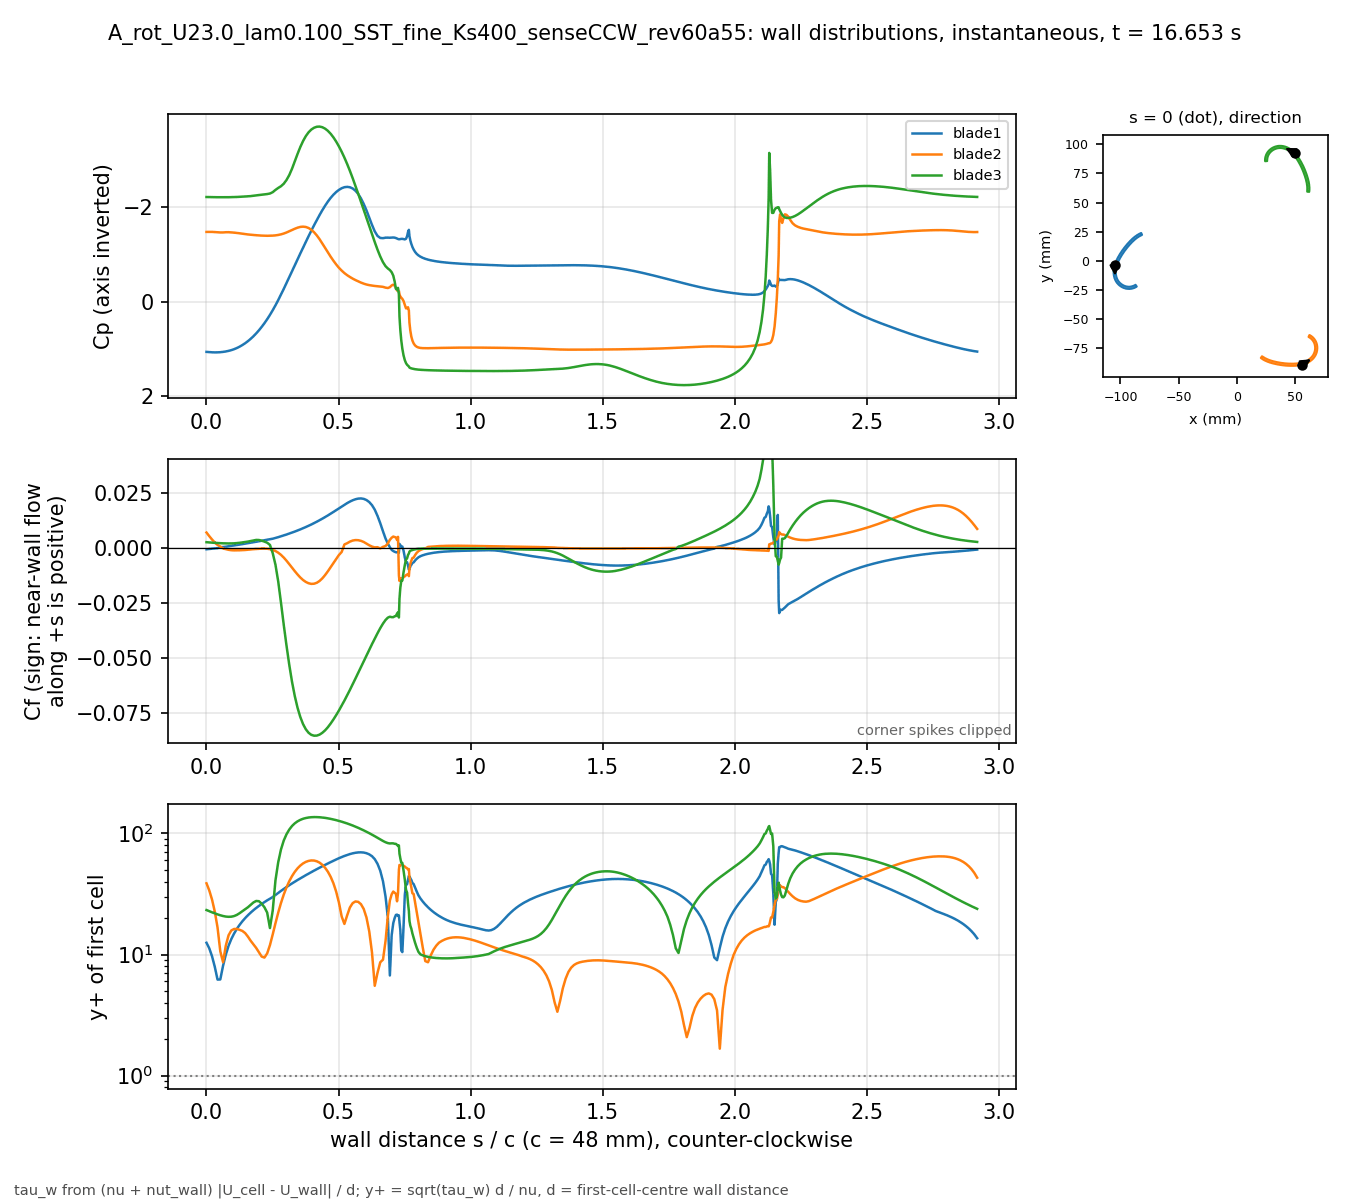

The table this chart was drawn from, first rows:
# A_rot_U23.0_lam0.100_SST_fine_Ks400_se…, p_inf=3.83509; Cf signed by near-wall fl…
patch, s_over_c, x_m, y_m, Cp, Cf, yplus, d_first_m
blade1, 0.000000, -0.105, -0.003503, 1.061, -0.0007189, 12.51, 0.0004348
blade1, 0.01045, -0.1051, -0.003985, 1.066, -0.0005822, 11.26, 0.0004348
blade1, 0.02089, -0.1052, -0.004469, 1.069, -0.0004308, 9.682, 0.0004348
blade1, 0.03134, -0.1054, -0.004955, 1.071, -0.0002889, 7.928, 0.0004348
blade1, 0.04179, -0.1055, -0.005445, 1.071, -0.0001773, 6.211, 0.0004348
blade1, 0.05223, -0.1056, -0.005936, 1.067, 0.0001781, 6.226, 0.0004348
blade1, 0.06268, -0.1056, -0.00643, 1.061, 0.0002998, 8.076, 0.0004348
blade1, 0.07313, -0.1057, -0.006926, 1.052, 0.0004567, 9.969, 0.0004348
blade1, 0.08358, -0.1058, -0.007423, 1.039, 0.0006421, 11.82, 0.0004348
blade1, 0.09402, -0.1058, -0.007922, 1.024, 0.000828, 13.42, 0.0004348
blade1, 0.1045, -0.1059, -0.008422, 1.004, 0.00102, 14.89, 0.0004348
blade1, 0.1149, -0.1059, -0.008923, 0.9795, 0.001217, 16.27, 0.0004348
blade1, 0.1254, -0.1059, -0.009425, 0.9505, 0.001419, 17.57, 0.0004348
blade1, 0.1358, -0.1059, -0.009926, 0.9168, 0.001624, 18.8, 0.0004348
blade1, 0.1463, -0.1059, -0.01043, 0.8782, 0.001832, 19.96, 0.0004348
blade1, 0.1567, -0.1059, -0.01093, 0.8346, 0.002043, 21.08, 0.0004348
blade1, 0.1671, -0.1058, -0.01143, 0.7856, 0.002258, 22.16, 0.0004348
blade1, 0.1776, -0.1057, -0.01192, 0.7312, 0.002475, 23.21, 0.0004348
blade1, 0.188, -0.1057, -0.01242, 0.671, 0.002696, 24.22, 0.0004348
blade1, 0.1985, -0.1056, -0.01291, 0.605, 0.002919, 25.2, 0.0004348
blade1, 0.2089, -0.1055, -0.0134, 0.5328, 0.003145, 26.16, 0.0004348
blade1, 0.2194, -0.1053, -0.01389, 0.4546, 0.003375, 27.1, 0.0004348
blade1, 0.2298, -0.1052, -0.01437, 0.3701, 0.003607, 28.01, 0.0004348
blade1, 0.2403, -0.1051, -0.01485, 0.2789, 0.003843, 28.91, 0.0004348
blade1, 0.2507, -0.1049, -0.01532, 0.181, 0.00408, 29.79, 0.0004348
blade1, 0.2612, -0.1047, -0.01579, 0.07659, 0.004419, 31.01, 0.0004348
blade1, 0.2716, -0.1045, -0.01625, -0.03393, 0.004783, 32.26, 0.0004348
blade1, 0.2821, -0.1043, -0.0167, -0.1499, 0.005165, 33.52, 0.0004348
blade1, 0.2925, -0.1041, -0.01715, -0.2702, 0.005565, 34.79, 0.0004348
blade1, 0.3029, -0.1038, -0.01758, -0.3932, 0.005979, 36.06, 0.0004348
blade1, 0.3134, -0.1035, -0.01801, -0.5176, 0.00641, 37.34, 0.0004348
blade1, 0.3238, -0.1033, -0.01842, -0.643, 0.006857, 38.62, 0.0004348
blade1, 0.3343, -0.103, -0.01882, -0.769, 0.007323, 39.91, 0.0004348
blade1, 0.3447, -0.1027, -0.01921, -0.8947, 0.007806, 41.21, 0.0004348
blade1, 0.3552, -0.1023, -0.01959, -1.018, 0.008308, 42.51, 0.0004348
blade1, 0.3656, -0.102, -0.01996, -1.141, 0.008831, 43.83, 0.0004348
blade1, 0.3761, -0.1016, -0.02032, -1.263, 0.009378, 45.17, 0.0004348
blade1, 0.3865, -0.1013, -0.02066, -1.385, 0.009949, 46.52, 0.0004348
blade1, 0.397, -0.1009, -0.02098, -1.503, 0.01054, 47.9, 0.0004348
blade1, 0.4074, -0.1005, -0.0213, -1.617, 0.01116, 49.28, 0.0004348
blade1, 0.4178, -0.1001, -0.02159, -1.727, 0.01181, 50.68, 0.0004348
blade1, 0.4283, -0.09967, -0.02188, -1.833, 0.01248, 52.1, 0.0004348
blade1, 0.4387, -0.09925, -0.02214, -1.935, 0.01318, 53.54, 0.0004348
blade1, 0.4492, -0.09881, -0.02239, -2.03, 0.0139, 55, 0.0004348
blade1, 0.4596, -0.09837, -0.02263, -2.117, 0.01465, 56.46, 0.0004348
blade1, 0.4701, -0.09792, -0.02285, -2.194, 0.01543, 57.93, 0.0004348
blade1, 0.4805, -0.09746, -0.02305, -2.261, 0.01622, 59.41, 0.0004348
blade1, 0.491, -0.09699, -0.02323, -2.318, 0.01704, 60.88, 0.0004348
blade1, 0.5014, -0.09652, -0.02339, -2.364, 0.01788, 62.36, 0.0004348
blade1, 0.5119, -0.09604, -0.02354, -2.399, 0.0187, 63.78, 0.0004348
blade1, 0.5223, -0.09555, -0.02367, -2.421, 0.0195, 65.12, 0.0004348
blade1, 0.5327, -0.09506, -0.02378, -2.428, 0.02025, 66.37, 0.0004348
blade1, 0.5432, -0.09457, -0.02386, -2.42, 0.02094, 67.49, 0.0004348
blade1, 0.5536, -0.09407, -0.02393, -2.394, 0.02154, 68.45, 0.0004347
blade1, 0.5641, -0.09357, -0.02398, -2.347, 0.022, 69.18, 0.0004347
blade1, 0.5745, -0.09307, -0.024, -2.277, 0.0223, 69.64, 0.0004348
blade1, 0.585, -0.09257, -0.02401, -2.184, 0.02238, 69.77, 0.0004348
blade1, 0.5954, -0.09207, -0.02399, -2.067, 0.02218, 69.46, 0.0004348
blade1, 0.6059, -0.09157, -0.02396, -1.931, 0.02165, 68.62, 0.0004347
... 877 more rows
